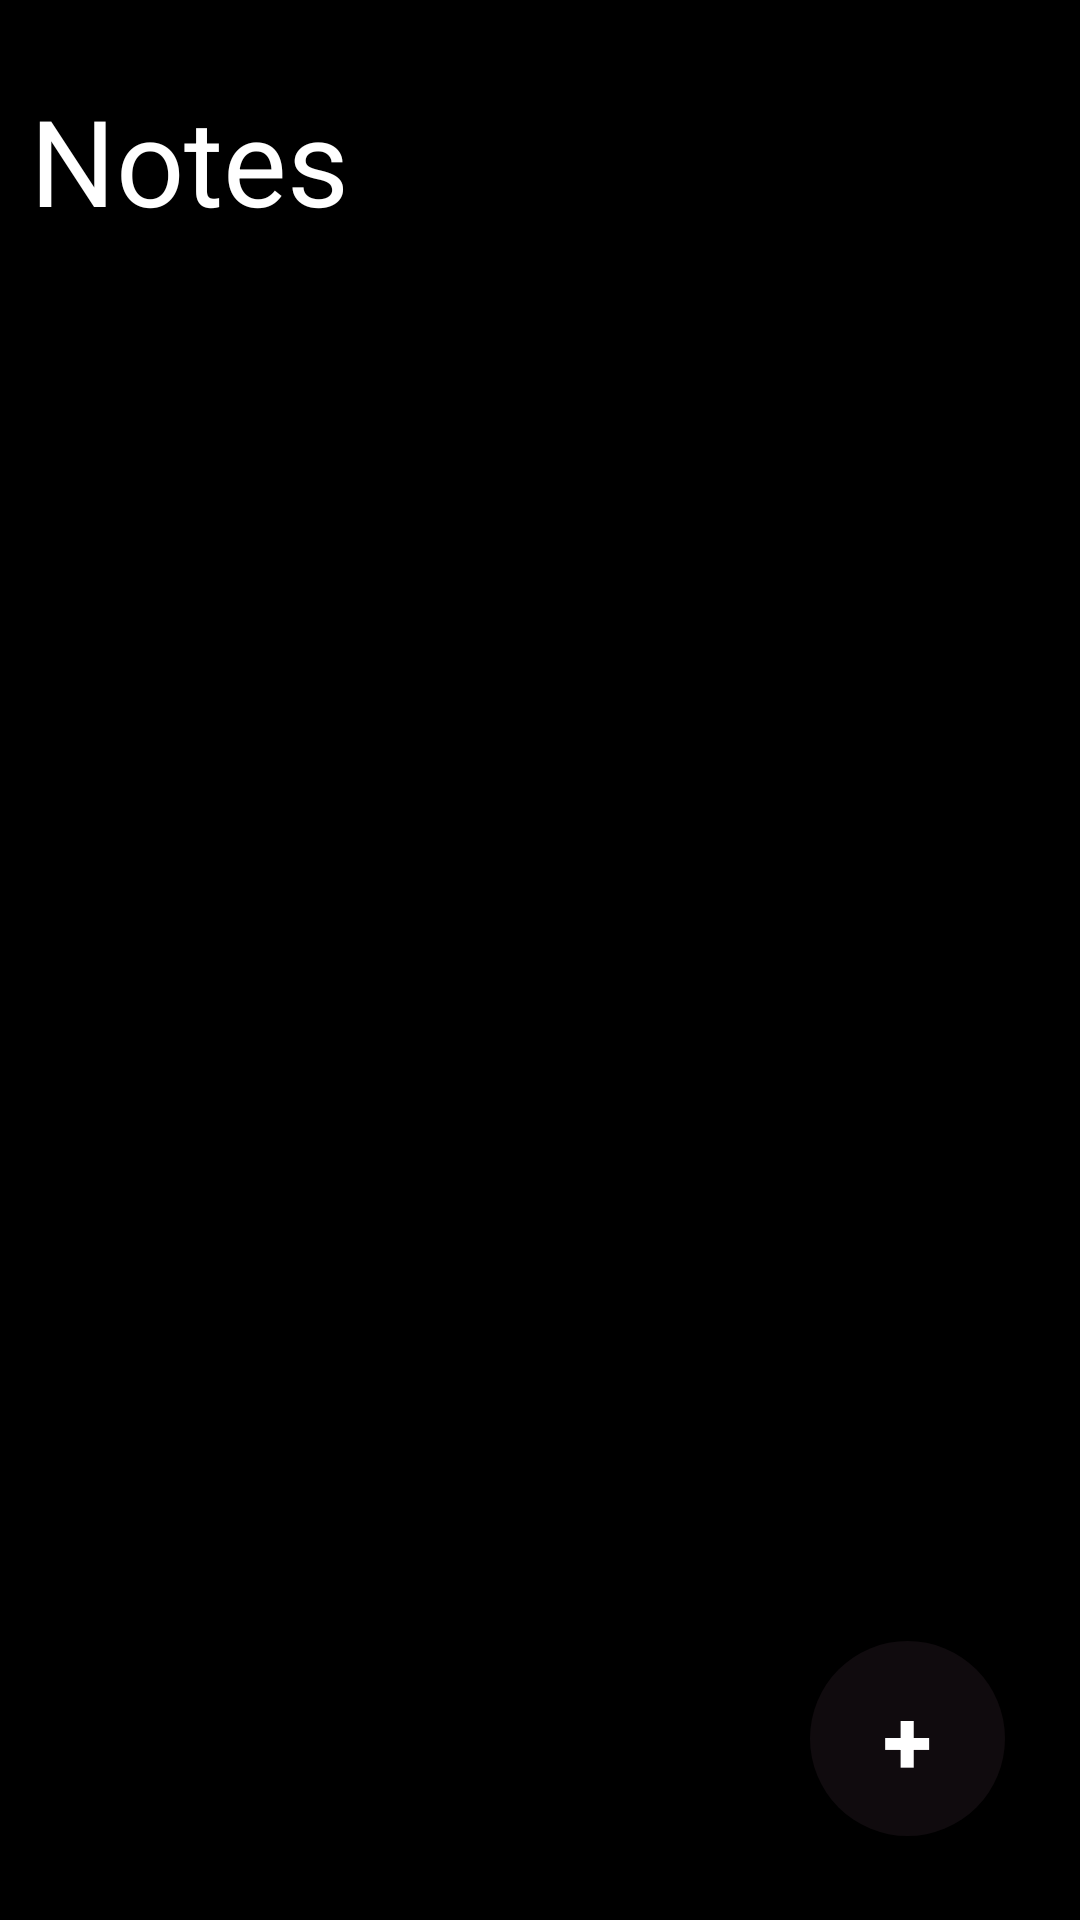

This screen was rendered from an Android layout file. Write that file and the resources it references.
<!-- AndroidManifest.xml: application theme AppTheme -->
<!-- res/layout/activity_main.xml -->
<?xml version="1.0" encoding="utf-8"?>
<layout xmlns:android="http://schemas.android.com/apk/res/android"
    xmlns:app="http://schemas.android.com/apk/res-auto"
    xmlns:tools="http://schemas.android.com/tools">

    <data>
    </data>

    <androidx.constraintlayout.widget.ConstraintLayout
        android:layout_width="match_parent"
        android:layout_height="match_parent"
        android:background="#000000"
        android:layoutDirection="ltr"
        tools:context=".Activities.MainActivity">

        <RelativeLayout
            android:id="@+id/re"
            android:layout_width="match_parent"
            android:layout_height="wrap_content"
            android:background="#000000"
            android:layout_marginTop="5dp"
            android:orientation="horizontal"
            app:layout_constraintBottom_toTopOf="@+id/grid"
            tools:ignore="MissingConstraints">

            <TextView
                android:id="@+id/notes"
                android:layout_width="wrap_content"
                android:layout_height="wrap_content"
                android:layout_marginTop="10dp"
                android:paddingLeft="10dp"
                android:text="Notes"
                android:textColor="#fff"
                android:textSize="40sp" />

        </RelativeLayout>

        <GridLayout
            android:id="@+id/grid"
            android:layout_marginTop="80dp"
            android:layout_width="match_parent"
            android:layout_height="match_parent">

            <androidx.recyclerview.widget.RecyclerView
                android:id="@+id/rec"
                android:layoutDirection="ltr"
                android:layout_width="match_parent"
                android:layout_height="match_parent"
                android:clipToPadding="false"
                app:layout_constraintBottom_toBottomOf="parent"
                android:background="#000000"
                app:layout_constraintEnd_toEndOf="parent"
                app:layout_constraintTop_toTopOf="@id/rec"
                app:layout_constraintStart_toStartOf="parent" />

        </GridLayout>

        <Button
            android:id="@+id/plus"
            android:layout_width="65dp"
            android:layout_height="65dp"
            android:background="@drawable/shape"
            android:text="+"
            android:textColor="#fff"
            android:textSize="30sp"
            android:textStyle="bold"
            android:layout_marginStart="8dp"
            android:layout_marginEnd="25dp"
            android:layout_marginBottom="28dp"
            app:layout_constraintBottom_toBottomOf="parent"
            app:layout_constraintEnd_toEndOf="parent"
            app:layout_constraintHorizontal_bias="1.0"
            app:layout_constraintLeft_toLeftOf="parent"
            app:layout_constraintRight_toRightOf="parent"
            app:layout_constraintStart_toStartOf="@+id/rec"
            tools:ignore="NotSibling"
            android:layout_marginLeft="8dp"
            android:layout_marginRight="50dp" />

    </androidx.constraintlayout.widget.ConstraintLayout>
</layout>
<!-- resources referenced by this layout -->
<resources>
  <!-- drawable shape (drawable) -->
  <?xml version="1.0" encoding="utf-8"?>
  <selector xmlns:android="http://schemas.android.com/apk/res/android">
      <item android:state_pressed="false">
          <shape android:shape="oval">
              <solid android:color="#100B0E"/>
          </shape>
      </item>
      <item android:state_pressed="true">
          <shape android:shape="oval">
              <solid android:color="#100B0E"/>
          </shape>
      </item>
  </selector>
  <style name="AppTheme" parent="Theme.AppCompat.Light.NoActionBar">
          
          <item name="colorPrimaryDark">#000000</item>
          <item name="colorAccent">@color/colorAccent</item>
      </style>
  <color name="colorAccent">#03DAC5</color>
</resources>
